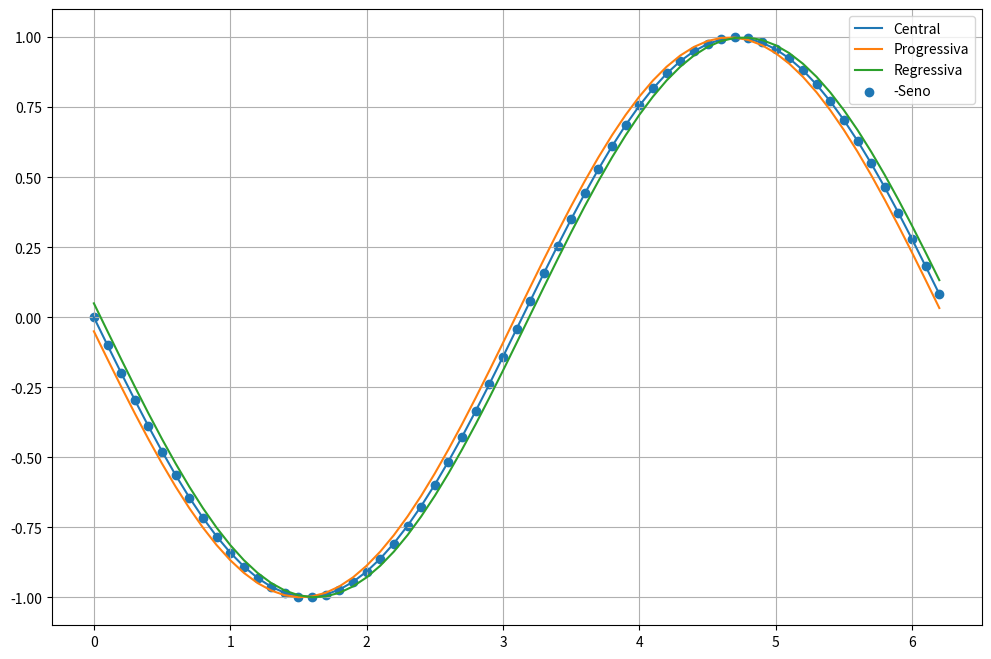

Write the Python code that produced this figure.
import matplotlib.pyplot as plt 
import numpy as np 

#Derivada Progressiva

def f(x):
    return x**2

def f2(x):
    return x**3

def derivada_progressiva(funcao,h,x):
    return (funcao(x+h) - funcao(x)) / h

h = 0.0001
x = 2
dfdx = derivada_progressiva(f,h,x)
print(f'{dfdx:.3f}')
print('\n')

h_2 = 0.1
x_2 = 2
dfdx_2 = derivada_progressiva(f2,h,x)
print(f'{dfdx_2:.3f}')
print('\n')

valor_real = 12
erro_relativo = np.abs(valor_real - dfdx_2) / np.abs(valor_real)*100
print(f'{erro_relativo}')
print('\n')
#Derivada Regressiva

def derivada_regressiva(funcao,h,x):
    return (funcao(x) - funcao(x-h)) / h

h = 0.1 
x_3 = 2
dfdx_3 = derivada_regressiva(f2,h,x)
print(f'{dfdx:.3f}')
print('\n')

erro_relativo = np.abs(valor_real - dfdx_3) / np.abs(valor_real)*100
print(f'{erro_relativo}')
print('\n')

#Derivada Central

def derivada_central(funcao,h,x):
    return (funcao(x+h) - funcao(x-h)) / (2*h)

h = 0.1
x_4 = 2
dfdx_4 = derivada_central(f2,h,x)
print(f'{dfdx_4:.3f}')
print('\n')

#Gráfico

h = 0.1
x = np.arange(0,2*np.pi,h)
dfdx_5 = derivada_central(np.cos,h,x)
dfdx_6 = derivada_progressiva(np.cos,h,x)
dfdx_7 = derivada_regressiva(np.cos,h,x)

plt.figure(figsize=(12,8))
plt.plot(x,dfdx_5,label='Central')
plt.plot(x,dfdx_6,label='Progressiva')
plt.plot(x,dfdx_7,label='Regressiva')
plt.scatter(x,-np.sin(x),label='-Seno')
plt.legend()

plt.grid()
plt.show()